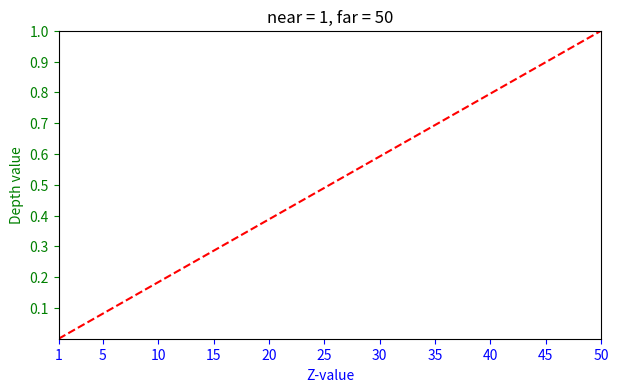

Source code (Python):
import numpy as np
import matplotlib.pyplot as plt

# 设置 near 和 far 的值
near = 1
far = 50

# 创建 z 的范围
z = np.linspace(near, far, 100)

# 计算 F_depth
F_depth = (z - near) / (far - near)

# 绘制折线图
plt.figure(figsize=(7, 4))

plt.plot(z, F_depth, label="near = 1, far = 50", color="red", linestyle="--")
plt.title("near = 1, far = 50")
plt.xlabel("Z-value", color="blue")
plt.ylabel("Depth value", color="green")
plt.xlim(1, far)  # 設置 x 軸範圍從 1 開始
plt.ylim(0, 1)
plt.tick_params(axis="x", colors="blue")  # x 軸 ticks 和 labels 顏色設置為藍色
plt.tick_params(axis="y", colors="green")  # y 軸 ticks 和 labels 顏色設置為綠色
plt.xticks(np.concatenate(([1], np.arange(5, 51, 5))))
plt.yticks(np.arange(0.1, 1.1, 0.1))
plt.show()
